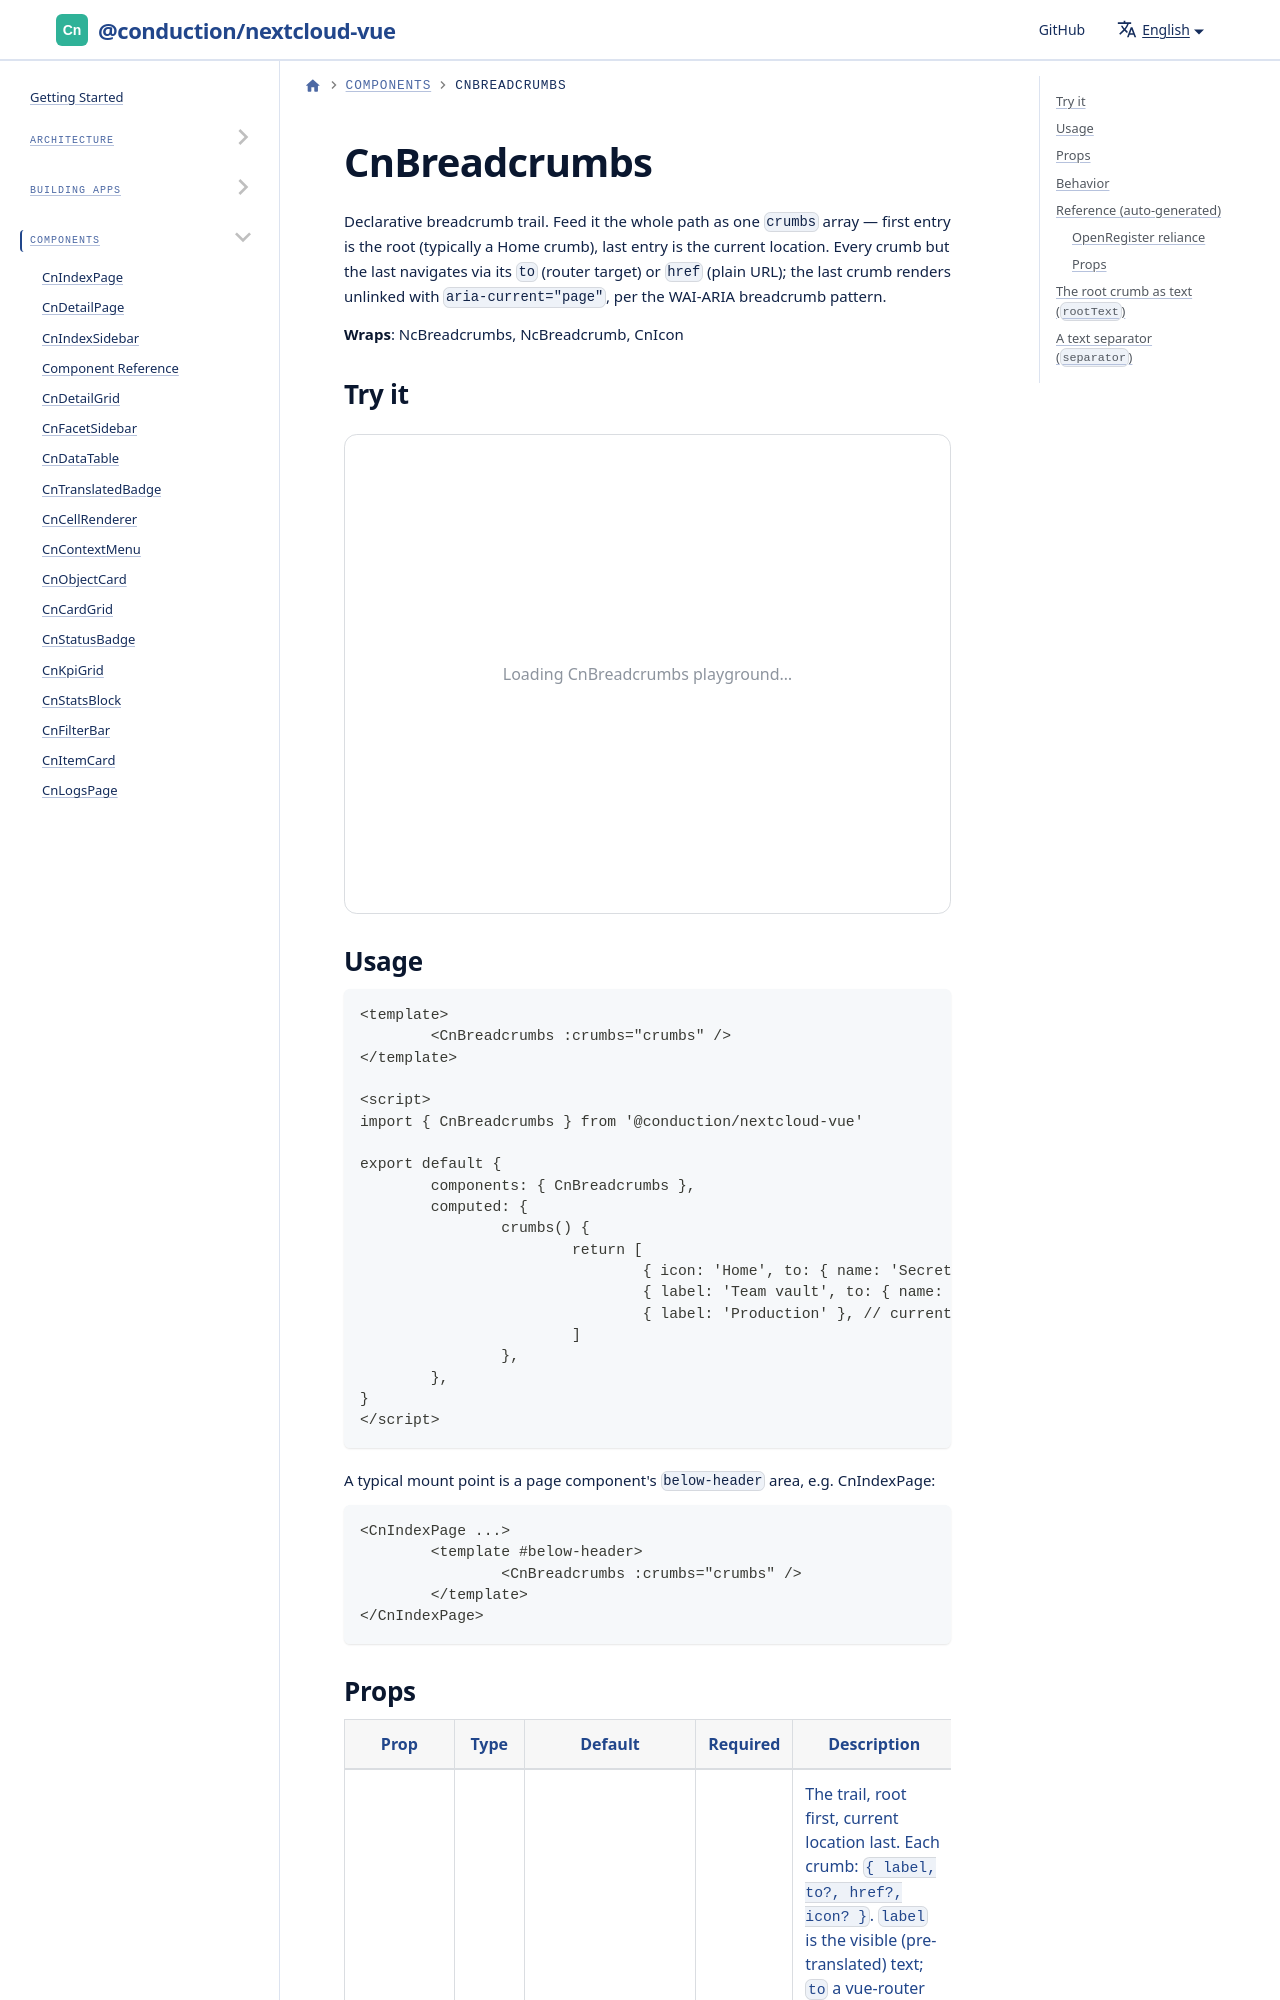

repository: ConductionNL/nextcloud-vue · page: docs/components/cn-breadcrumbs/index.html · generator: docusaurus

import Playground from '@site/src/components/Playground'
import GeneratedRef from './_generated/CnBreadcrumbs.md'

# CnBreadcrumbs

Declarative breadcrumb trail. Feed it the whole path as one `crumbs` array — first entry is the root (typically a Home crumb), last entry is the current location. Every crumb but the last navigates via its `to` (router target) or `href` (plain URL); the last crumb renders unlinked with `aria-current="page"`, per the WAI-ARIA breadcrumb pattern.
